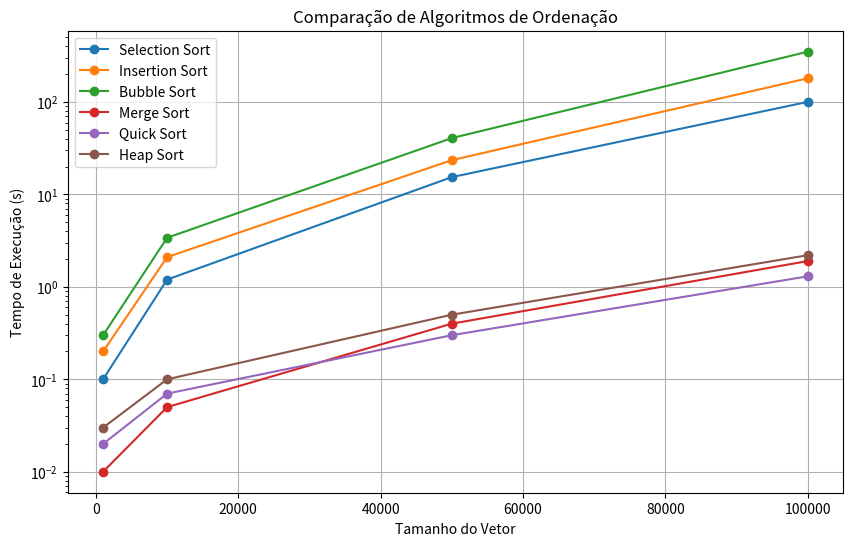

Recreate this plot in Python.
import matplotlib.pyplot as plt

# Tamanhos dos vetores
tamanhos = [1000, 10000, 50000, 100000]

# Tempos de execução dos algoritmos (exemplo de valores)
selection_sort_times = [0.1, 1.2, 15.4, 100.3]
insertion_sort_times = [0.2, 2.1, 23.5, 180.5]
bubble_sort_times = [0.3, 3.4, 40.7, 350.2]
merge_sort_times = [0.01, 0.05, 0.4, 1.9]
quick_sort_times = [0.02, 0.07, 0.3, 1.3]
heap_sort_times = [0.03, 0.1, 0.5, 2.2]

# Plotando o gráfico
plt.figure(figsize=(10, 6))
plt.plot(tamanhos, selection_sort_times, label='Selection Sort', marker='o')
plt.plot(tamanhos, insertion_sort_times, label='Insertion Sort', marker='o')
plt.plot(tamanhos, bubble_sort_times, label='Bubble Sort', marker='o')
plt.plot(tamanhos, merge_sort_times, label='Merge Sort', marker='o')
plt.plot(tamanhos, quick_sort_times, label='Quick Sort', marker='o')
plt.plot(tamanhos, heap_sort_times, label='Heap Sort', marker='o')

# Configurações do gráfico
plt.xlabel('Tamanho do Vetor')
plt.ylabel('Tempo de Execução (s)')
plt.title('Comparação de Algoritmos de Ordenação')
plt.legend()
plt.grid(True)
plt.yscale('log')  # Escala logarítmica para facilitar a visualização das diferenças

# Mostrando o gráfico
plt.show()